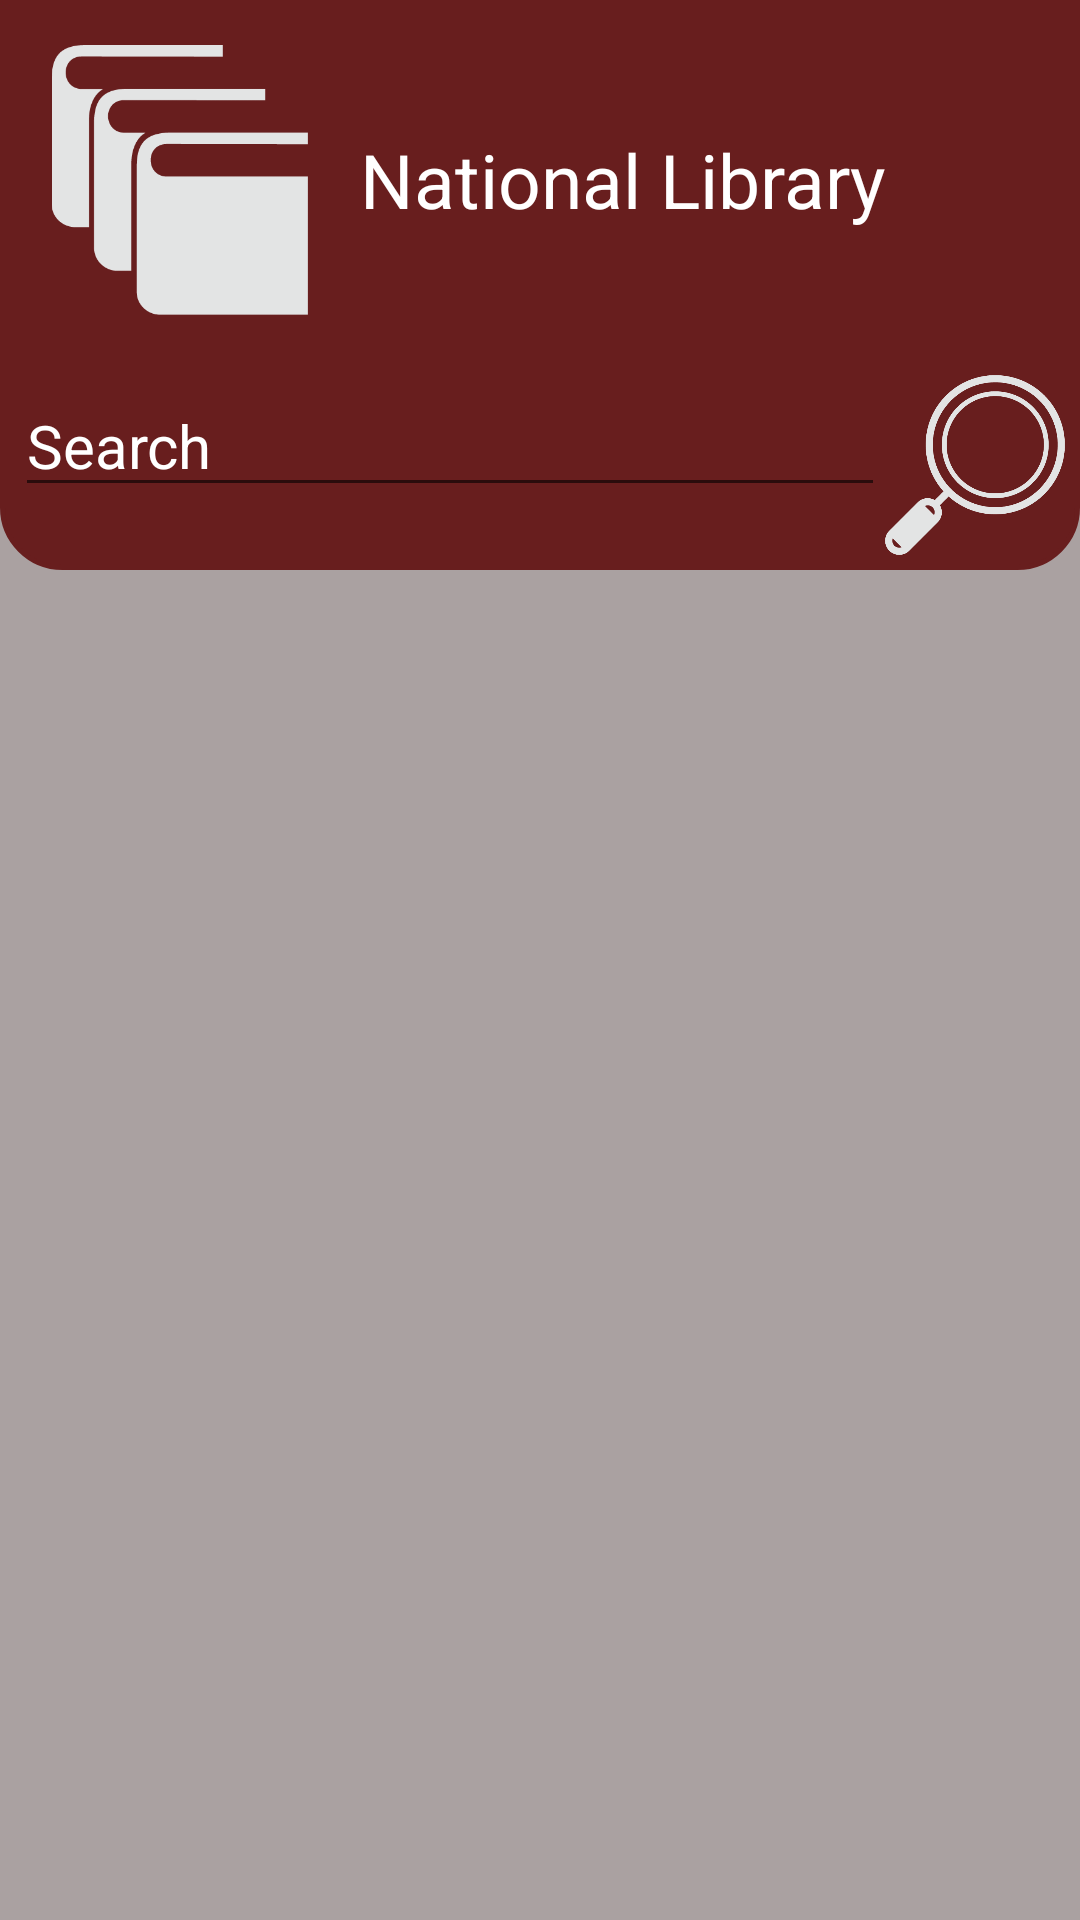

Write the Android layout XML for this screen, with the resource values it uses.
<!-- AndroidManifest.xml: application theme Theme.BibliotecaNacional -->
<!-- res/layout/activity_main.xml -->
<?xml version="1.0" encoding="utf-8"?>
<LinearLayout
    xmlns:android="http://schemas.android.com/apk/res/android"
    xmlns:app="http://schemas.android.com/apk/res-auto"
    xmlns:tools="http://schemas.android.com/tools"
    android:layout_width="match_parent"
    android:layout_height="match_parent"
    tools:context=".MainActivity"
    tools:ignore="MissingConstraints"
    android:background="@color/amarillo"
    android:orientation="vertical">
    <LinearLayout
        android:layout_width="match_parent"
        android:layout_height="wrap_content"
        android:orientation="vertical"
        android:background="@color/amarillo">
    <LinearLayout
        android:layout_width="match_parent"
        android:layout_height="wrap_content"
        android:background="@drawable/background1"
        tools:ignore="MissingConstraints"
        android:orientation="vertical">

    <LinearLayout
        android:layout_width="match_parent"
        android:layout_height="wrap_content"
        android:orientation="horizontal"
        tools:ignore="MissingConstraints">

    <ImageView
        android:layout_width="120sp"
        android:layout_height="120sp"
        android:src="@mipmap/books_with"
        android:padding="15sp">
    </ImageView>

    <TextView
        android:layout_width="wrap_content"
        android:layout_height="wrap_content"
        android:text="National Library"
        android:layout_gravity="center"
        android:textColor="@color/white"
        app:layout_constraintBottom_toBottomOf="parent"
        app:layout_constraintLeft_toLeftOf="parent"
        app:layout_constraintRight_toRightOf="parent"
        app:layout_constraintTop_toTopOf="parent"
        android:textSize="25sp"/>

    </LinearLayout>
        <LinearLayout
            android:layout_width="match_parent"
            android:layout_height="wrap_content"
            android:layout_margin="5dp">
        <EditText
            android:layout_width="match_parent"
            android:layout_height="wrap_content"
            android:id="@+id/Busqueda"
            android:hint="Search"
            android:textSize="20sp"
            android:textColor="@color/white"
            android:textColorHint="@color/white"
            android:layout_weight="1">

        </EditText>
        <ImageButton
            android:id="@+id/enviarBusqueda"
            android:layout_width="60sp"
            android:layout_height="60sp"
            android:background="@mipmap/icon_search_with"
            android:layout_gravity="center"
            android:foregroundGravity="center"/>
        </LinearLayout>
    </LinearLayout>


    <androidx.recyclerview.widget.RecyclerView
        android:id="@+id/librosEncontrados"
        android:layout_width="match_parent"
        android:layout_height="match_parent"
        android:layout_margin="5sp"
        android:padding="15sp"
        android:background="@color/amarillo">

    </androidx.recyclerview.widget.RecyclerView>

</LinearLayout>
</LinearLayout>
<!-- resources referenced by this layout -->
<resources>
  <color name="amarillo">#AAA1A1</color>
  <color name="white">#FFFFFFFF</color>
  <!-- drawable background1 (drawable) -->
  <?xml version="1.0" encoding="utf-8"?>
  <shape xmlns:android="http://schemas.android.com/apk/res/android"
      xmlns:tools="http://schemas.android.com/tools"
      android:shape="rectangle"
      tools:ignore="ExtraText">
      <corners android:bottomLeftRadius="20dp"
              android:bottomRightRadius="20dp"/>
  
      <stroke android:width="5px"
              android:color="@color/cafe"/>
  
      <solid android:color="@color/cafe"/>"
  </shape>
  <!-- mipmap books_with: png bitmap (mipmap-hdpi, 4288 bytes) -->
  <!-- mipmap icon_search_with: png bitmap (mipmap-hdpi, 14324 bytes) -->
  <style name="Theme.BibliotecaNacional" parent="Theme.MaterialComponents.DayNight.NoActionBar">
          
          <item name="colorPrimary">@color/purple_500</item>
          <item name="colorPrimaryVariant">@color/purple_700</item>
          <item name="colorOnPrimary">@color/white</item>
          
          <item name="colorSecondary">@color/teal_200</item>
          <item name="colorSecondaryVariant">@color/teal_700</item>
          <item name="colorOnSecondary">@color/black</item>
          
          <item name="android:statusBarColor">@color/amarillo</item>
          
      </style>
  <color name="cafe">#681E1E</color>
  <color name="purple_500">#FF6200EE</color>
  <color name="purple_700">#FF3700B3</color>
  <color name="teal_200">#FF03DAC5</color>
  <color name="teal_700">#FF018786</color>
  <color name="black">#FF000000</color>
</resources>
